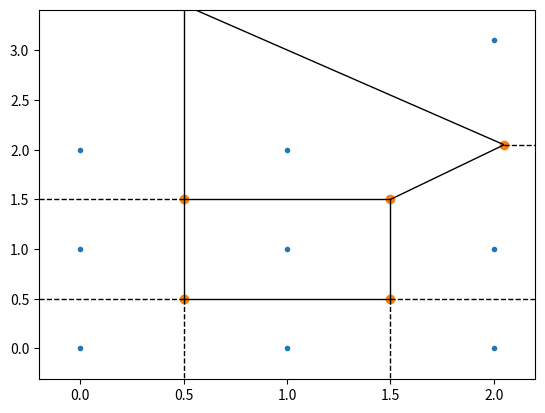

Python code for this plot:
import numpy as np
from scipy.spatial import Voronoi, voronoi_plot_2d
import matplotlib.pyplot as plt

points = np.array([[0, 0], [0, 1], [0, 2], [1, 0], [1, 1], [1, 2],[2, 0], [2, 1], [2, 3.1]])
vor = Voronoi(points)
voronoi_plot_2d(vor)
plt.show()